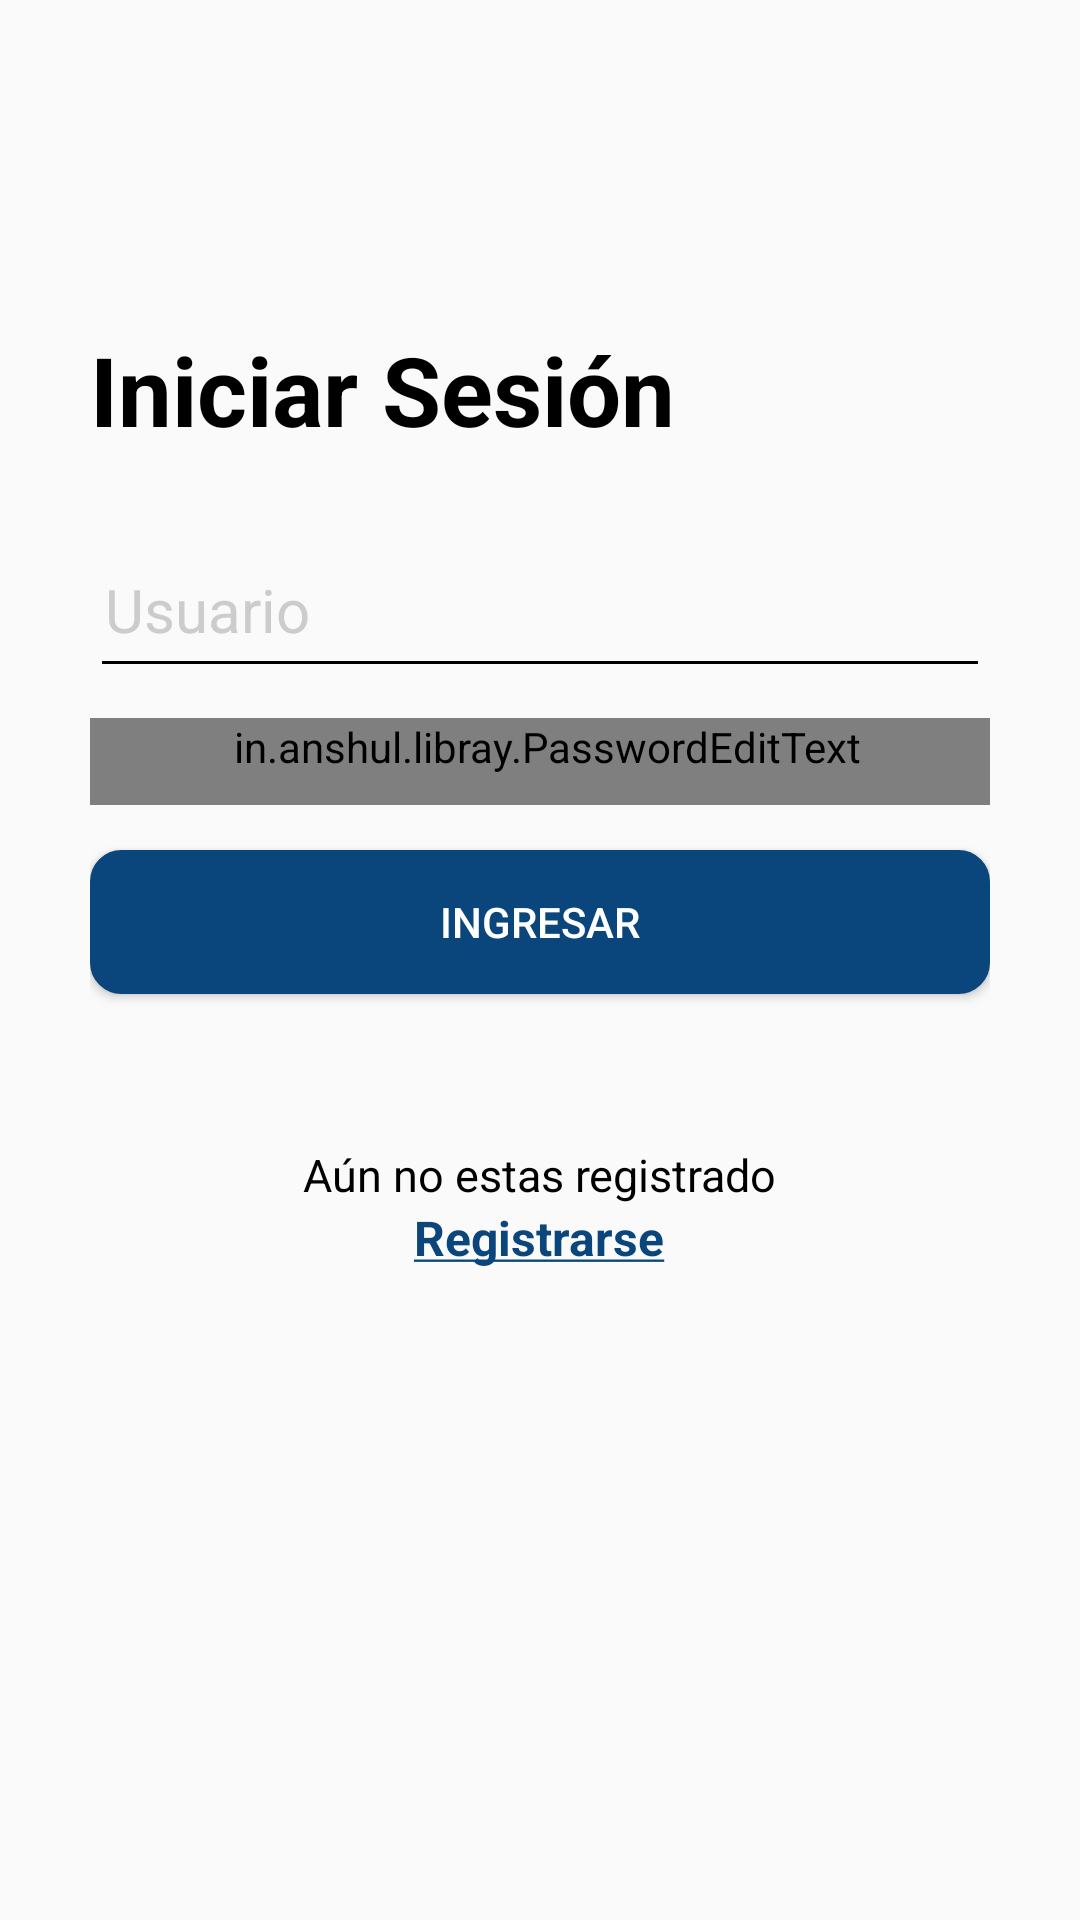

Write the Android layout XML for this screen, with the resource values it uses.
<!-- AndroidManifest.xml: application theme AppTheme -->
<!-- res/layout/activity_login.xml -->
<?xml version="1.0" encoding="utf-8"?>
<androidx.constraintlayout.widget.ConstraintLayout xmlns:android="http://schemas.android.com/apk/res/android"
    android:layout_width="match_parent"
    android:layout_height="match_parent"
    xmlns:app="http://schemas.android.com/apk/res-auto"
    xmlns:tools="http://schemas.android.com/tools">

    <androidx.constraintlayout.widget.ConstraintLayout
        android:id="@+id/ContainerLogin"
        android:visibility="visible"
        android:layout_width="match_parent"
        android:layout_height="match_parent">
    <LinearLayout
        android:layout_width="match_parent"
        android:layout_height="wrap_content"
        android:layout_marginStart="30dp"
        android:layout_marginEnd="30dp"
        android:orientation="vertical"
        app:layout_constraintBottom_toBottomOf="parent"
        app:layout_constraintEnd_toEndOf="parent"
        app:layout_constraintHorizontal_bias="0.0"
        app:layout_constraintStart_toStartOf="parent"
        app:layout_constraintTop_toTopOf="parent"
        app:layout_constraintVertical_bias="0.363">



        <TextView
            android:gravity="top"
            android:layout_width="wrap_content"
            android:layout_height="wrap_content"
            android:text="@string/sesion"
            android:layout_marginTop="-10dp"

            android:textColor="@android:color/black"
            android:textSize="32sp"
            android:textStyle="bold"></TextView>

        <com.google.android.material.textfield.TextInputLayout
            android:id="@+id/TILoginUser"
            android:layout_width="match_parent"
            android:layout_height="wrap_content"
            android:layout_marginTop="20dp"
            android:theme="@style/TextInputLayoutHint"
            android:visibility="visible"
            >


            <EditText
                android:id="@+id/EditLoginUser"
                android:layout_width="match_parent"
                android:layout_height="match_parent"
                android:gravity="left"
                android:hint="Usuario"
                android:imeActionId="6"
                android:imeOptions="actionUnspecified"
                android:inputType="text"
                android:maxLines="1"
                android:paddingLeft="5dp"
                android:paddingBottom="10dp"
                android:textSize="20sp"
                android:singleLine="true"
                android:textColor="@android:color/black"
                android:textColorHint="@color/col_naranja" />


        </com.google.android.material.textfield.TextInputLayout>


        <com.google.android.material.textfield.TextInputLayout
            android:id="@+id/TILoginPass"
            android:layout_width="match_parent"
            android:layout_height="wrap_content"
            android:layout_below="@+id/siguiente_login_kt"
            android:layout_marginTop="10dp"
            android:theme="@style/TextLabel"
            android:visibility="visible">
            <in.anshul.libray.PasswordEditText
                android:id="@+id/EditLoginPass"
                android:layout_width="match_parent"
                android:layout_height="match_parent"
                android:gravity="left"
                android:hint="Password"
                android:imeActionId="6"
                android:imeOptions="actionUnspecified"
                android:inputType="text"
                android:maxLines="1"
                android:paddingLeft="5dp"
                android:paddingBottom="10dp"
                android:singleLine="true"
                android:textColor="@android:color/black"
                android:textSize="20sp"
                android:textColorHint="@color/col_naranja" />

        </com.google.android.material.textfield.TextInputLayout>


        <Button
            android:id="@+id/ButtonLoginIngresar"
            android:text="@string/ingresar"
            android:textColor="@android:color/white"
            android:background="@drawable/border_ingresar"
            android:layout_width="match_parent"
            android:layout_marginTop="15dp"
            android:layout_height="wrap_content">


        </Button>


        <TextView
            android:layout_width="wrap_content"
            android:layout_height="wrap_content"
            android:layout_gravity="center"
            android:layout_marginTop="50dp"
            android:text="@string/noregistrado"
            android:textColor="@android:color/black"
            android:textSize="15sp"></TextView>

        <TextView
            android:id="@+id/registrarme_login"
            android:layout_gravity="center"
            android:layout_width="wrap_content"
            android:layout_height="wrap_content"
            android:layout_marginBottom="10dp"
            android:gravity="center"
            android:text="@string/Registrarse"
            android:textColor="@color/colorAzulDark"
            android:textSize="16sp"
            android:textStyle="bold"
            ></TextView>

    </LinearLayout>

    </androidx.constraintlayout.widget.ConstraintLayout>

    <include layout="@layout/layout_loading"
        android:id="@+id/layoutLoading"
        app:layout_constraintStart_toStartOf="parent"
        app:layout_constraintTop_toTopOf="parent"
        app:layout_constraintEnd_toEndOf="parent"
        app:layout_constraintBottom_toBottomOf="parent"
        android:visibility="gone"
        tools:visibility="visible"/>

</androidx.constraintlayout.widget.ConstraintLayout>
<!-- res/layout/layout_loading.xml (included above) -->
<?xml version="1.0" encoding="utf-8"?>
<androidx.constraintlayout.widget.ConstraintLayout xmlns:android="http://schemas.android.com/apk/res/android"
    android:layout_width="match_parent"
    android:layout_height="match_parent"
    xmlns:app="http://schemas.android.com/apk/res-auto">


    <com.airbnb.lottie.LottieAnimationView
        android:id="@+id/animationView"
        android:layout_width="match_parent"
        android:layout_height="wrap_content"
        app:layout_constraintBottom_toBottomOf="parent"
        app:layout_constraintTop_toTopOf="parent"
        app:lottie_autoPlay="true"
        app:lottie_loop="true"
        app:lottie_rawRes="@raw/loading" />

</androidx.constraintlayout.widget.ConstraintLayout>
<!-- resources referenced by this layout -->
<resources>
  <color name="col_naranja">#ff8900</color>
  <color name="colorAzulDark">#0A467C</color>
  <!-- drawable border_ingresar (drawable) -->
  <?xml version="1.0" encoding="utf-8"?>
  <shape xmlns:android="http://schemas.android.com/apk/res/android"
      android:shape="rectangle">
      <size android:width="20dp"
  
          android:height="20dp"></size>
  
      <corners android:radius="10dp"></corners>
      <stroke android:width="1dp" android:color="@color/colorAzulDark" />
  
      <solid android:color="@color/colorAzulDark"
          >
  
      </solid>
  
  
  </shape>
  <string name="Registrarse"><u>Registrarse</u></string>
  <string name="ingresar">Ingresar</string>
  <string name="noregistrado">Aún no estas registrado</string>
  <string name="sesion">Iniciar Sesión</string>
  <style name="TextInputLayoutHint" parent="">
          <item name="android:textColorHint">@color/col_gris</item>
          <item name="colorControlNormal">@color/col_negrosolida</item>
          <item name="colorControlHighlight">@color/col_negrosolida</item>
          <item name="colorAccent">@color/col_negrosolida</item>
          <item name="android:textSize">14sp</item>
      </style>
  <style name="TextLabel" parent="">
          
          <item name="android:textColorHint">@color/col_gris</item>
          <item name="android:textSize">14sp</item>
          <item name="android:textColor">@color/col_negrosolida</item>
  
          
          <item name="colorAccent">@color/col_negrosolida</item>
          <item name="colorControlActivated">@color/col_negrosolida</item>
  
  
      </style>
  <style name="AppTheme" parent="Theme.AppCompat.Light.DarkActionBar">
          
          <item name="colorPrimary">@color/colorPrimary</item>
          <item name="colorPrimaryDark">@color/colorPrimaryDark</item>
          <item name="colorAccent">@color/colorAccent</item>
      </style>
  <color name="col_gris">#CCCCCC</color>
  <color name="col_negrosolida">#000000</color>
  <color name="colorPrimary">#6200EE</color>
  <color name="colorPrimaryDark">#3700B3</color>
  <color name="colorAccent">#03DAC5</color>
</resources>
